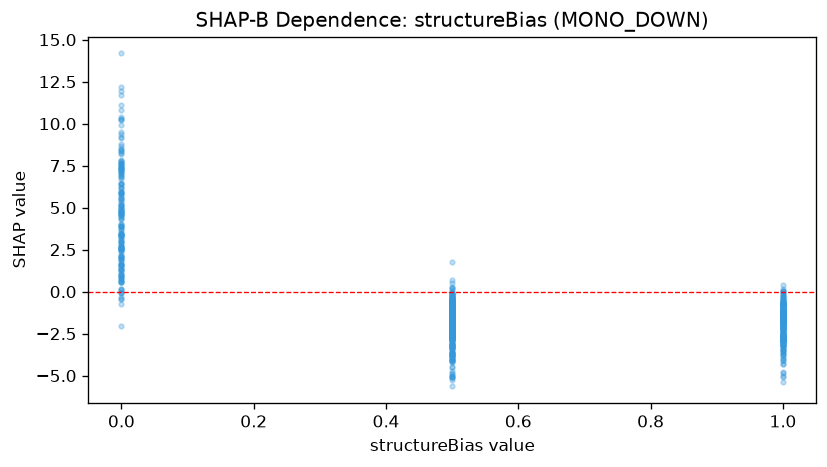

The file beside this chart, header and first rows:
feature_value, shap_value
0.5, -2.073
0.0, 7.397
0.0, 4.537
0.5, -2.441
0.5, -1.175
1.0, -1.702
0.5, -0.9722
1.0, -0.4598
0.0, 7.316
0.0, 7.762
0.0, 1.076
0.0, 2.109
0.5, -1.422
1.0, -0.7748
1.0, -4.081
1.0, -3.243
1.0, -1.665
0.5, -1.934
0.5, -3.374
0.5, -0.6737
0.5, -1.605
1.0, -1.567
1.0, -2.794
1.0, -1.152
1.0, -0.1513
1.0, -2.758
0.5, -0.7841
1.0, -1.846
1.0, -2.314
1.0, -1.997
0.0, 6.142
0.5, -1.912
0.5, -1.059
0.0, 3.904
0.5, -2.189
0.0, 4.336
0.0, 1.952
0.0, 7.355
0.0, 4.773
0.0, 3.399
1.0, -1.259
1.0, -3.664
0.5, -1.709
0.5, -1.623
1.0, -2.017
1.0, -2.03
1.0, -1.858
0.0, 5.562
0.5, -0.6398
0.5, -1.327
0.0, 7.432
0.5, -0.09185
1.0, -0.07655
0.0, 1.669
0.5, -2.793
0.5, -2.467
0.5, -3.585
0.0, 2.944
0.0, 11.09
1.0, -0.7747
... 783 more rows
